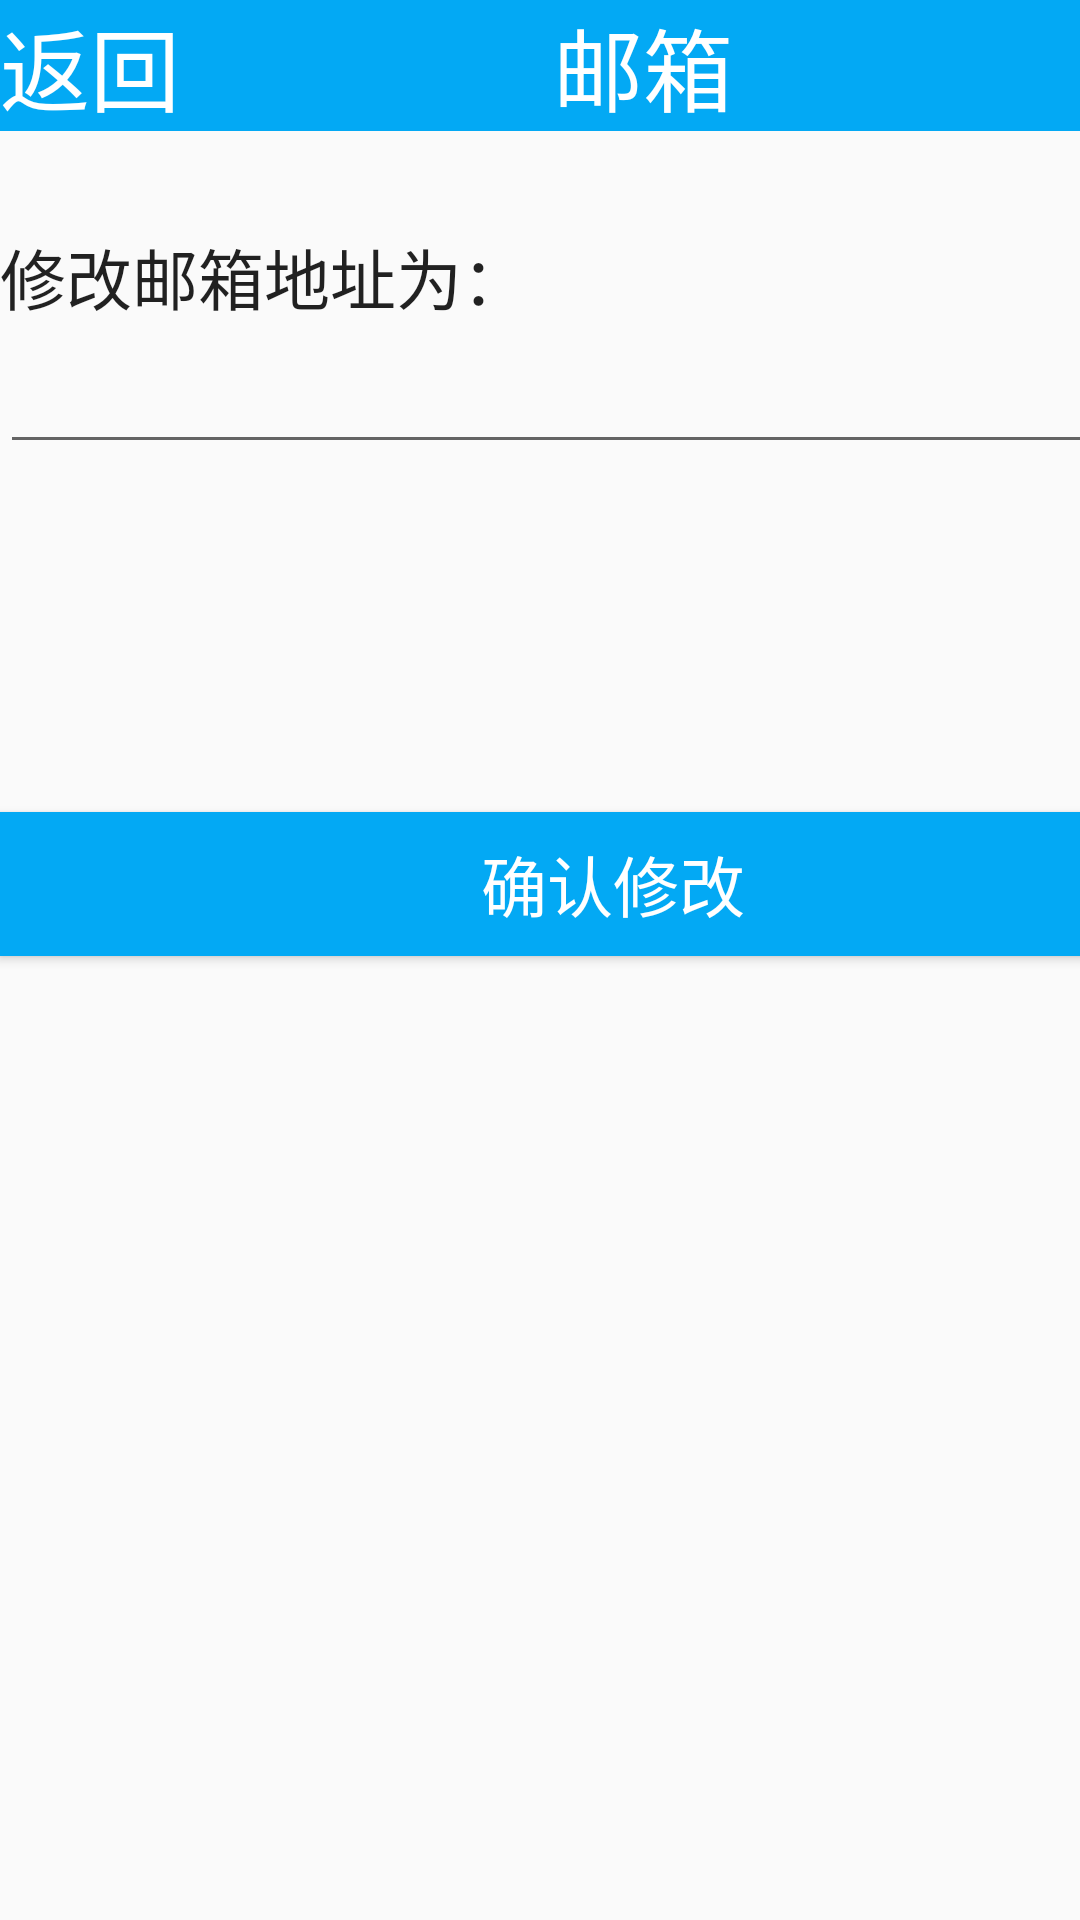

This screen was rendered from an Android layout file. Write that file and the resources it references.
<!-- AndroidManifest.xml: application theme AppTheme -->
<!-- res/layout/activity_mailbox.xml -->
<?xml version="1.0" encoding="utf-8"?>
<androidx.constraintlayout.widget.ConstraintLayout xmlns:android="http://schemas.android.com/apk/res/android"
    xmlns:app="http://schemas.android.com/apk/res-auto"
    xmlns:tools="http://schemas.android.com/tools"
    android:layout_width="match_parent"
    android:layout_height="match_parent"
    tools:context=".Mailbox">

    <LinearLayout
        android:layout_width="409dp"
        android:layout_height="729dp"
        android:orientation="vertical"
        tools:layout_editor_absoluteX="1dp"
        tools:layout_editor_absoluteY="1dp">

        <LinearLayout
            android:layout_width="match_parent"
            android:layout_height="76dp"
            android:orientation="horizontal">

            <TextView
                android:id="@+id/textView46"
                android:layout_width="wrap_content"
                android:layout_height="wrap_content"
                android:layout_weight="1"
                android:background="#03A9F4"
                android:text="返回"
                android:textAppearance="@style/TextAppearance.AppCompat.Large"
                android:textColor="#FFFFFF"
                android:onClick="info2_click"
                android:textSize="30sp" />

            <TextView
                android:id="@+id/textView14"
                android:layout_width="291dp"
                android:layout_height="wrap_content"
                android:layout_weight="1"
                android:background="#03A9F4"
                android:text="             邮箱"
                android:textAppearance="@style/TextAppearance.AppCompat.Large"
                android:textColor="#FFFFFF"
                android:textSize="30sp" />
        </LinearLayout>

        <TextView
            android:id="@+id/textView48"
            android:layout_width="match_parent"
            android:layout_height="wrap_content"
            android:text="修改邮箱地址为："
            android:textAppearance="@style/TextAppearance.AppCompat.Large" />

        <EditText
            android:id="@+id/editText8"
            android:layout_width="match_parent"
            android:layout_height="wrap_content"
            android:ems="10"
            android:inputType="textEmailAddress"
            android:textAppearance="@style/TextAppearance.AppCompat.Large" />

        <LinearLayout
            android:layout_width="match_parent"
            android:layout_height="116dp"
            android:orientation="vertical"></LinearLayout>

        <Button
            android:id="@+id/button18"
            android:layout_width="match_parent"
            android:layout_height="wrap_content"
            android:background="#03A9F4"
            android:onClick="rmail_click"
            android:text="确认修改"
            android:textAppearance="@style/TextAppearance.AppCompat.Large"
            android:textColor="#FFFFFF" />

    </LinearLayout>

</androidx.constraintlayout.widget.ConstraintLayout>
<!-- resources referenced by this layout -->
<resources>
  <style name="AppTheme" parent="Theme.AppCompat.Light.DarkActionBar">
          
          <item name="colorPrimary">@color/colorPrimary</item>
          <item name="colorPrimaryDark">@color/colorPrimaryDark</item>
      </style>
  <color name="colorPrimary">#008577</color>
  <color name="colorPrimaryDark">#00574B</color>
</resources>
